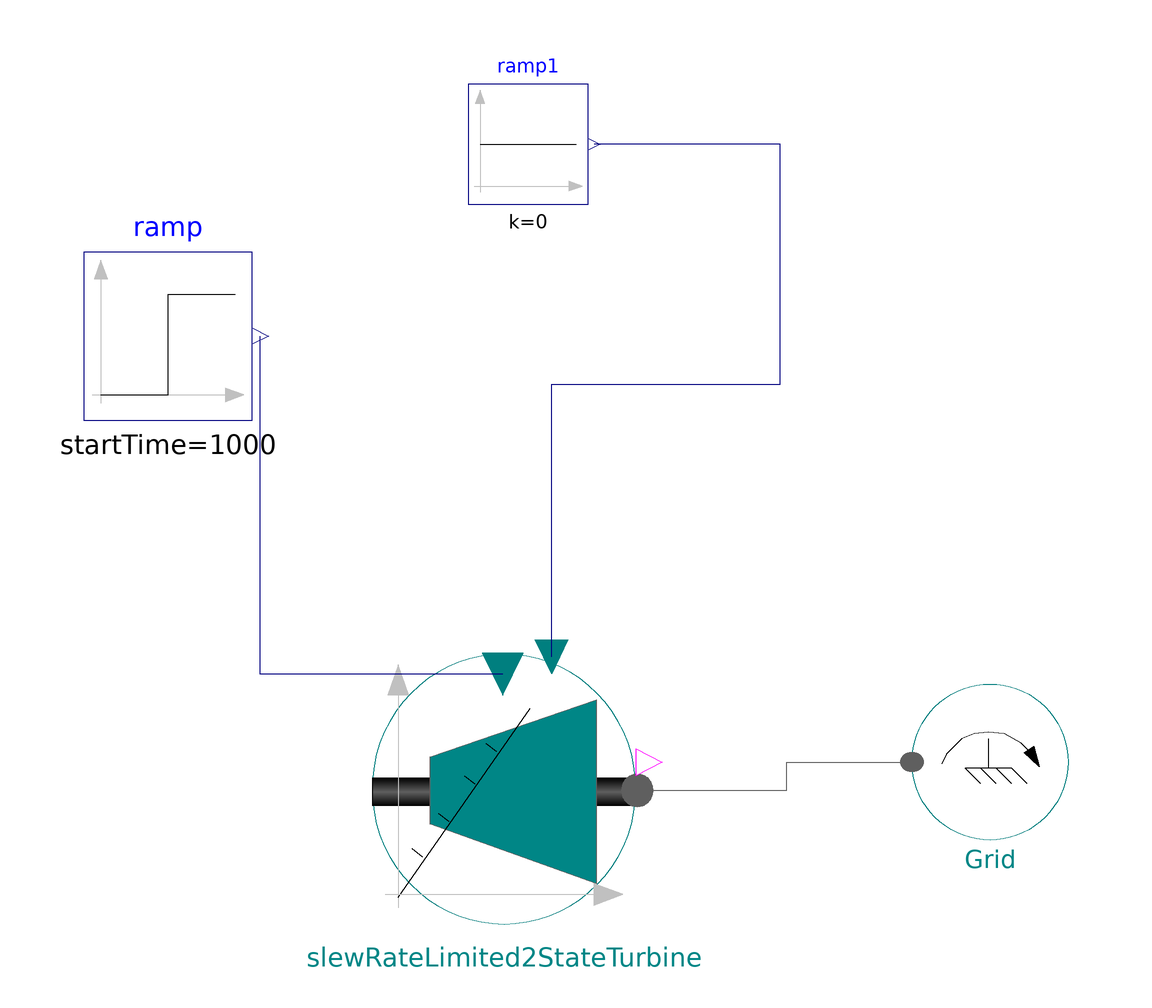

The component connection diagram of the Modelica model below, drawn from its own Placement and Line annotations.

model TestSlewRateLimitedTurbineStep


//________________________________________________________________________________//
// Component of the TransiEnt Library, version: 2.0.1                             //
//                                                                                //
// Licensed by Hamburg University of Technology under the 3-BSD-clause.           //
// Copyright 2021, Hamburg University of Technology.                              //
//________________________________________________________________________________//
//                                                                                //
// TransiEnt.EE, ResiliEntEE, IntegraNet and IntegraNet II are research projects  //
// supported by the German Federal Ministry of Economics and Energy               //
// (FKZ 03ET4003, 03ET4048, 0324027 and 03EI1008).                                //
// The TransiEnt Library research team consists of the following project partners://
// Institute of Engineering Thermodynamics (Hamburg University of Technology),    //
// Institute of Energy Systems (Hamburg University of Technology),                //
// Institute of Electrical Power and Energy Technology                            //
// (Hamburg University of Technology)                                             //
// Fraunhofer Institute for Environmental, Safety, and Energy Technology UMSICHT, //
// Gas- und Wärme-Institut Essen						  //
// and                                                                            //
// XRG Simulation GmbH (Hamburg, Germany).                                        //
//________________________________________________________________________________//




  extends TransiEnt.Basics.Icons.Checkmodel;
  Modelica.Blocks.Sources.Step ramp(
    height=-0.5e9,
    offset=-1.5e9,
    startTime=1000)
    annotation (Placement(transformation(extent={{-104,4},{-76,32}})));
  Modelica.Blocks.Sources.Constant
                               ramp1(k=0)
    annotation (Placement(transformation(extent={{-40,40},{-20,60}})));
  TransiEnt.Components.Turbogroups.ThreeStateTurbine slewRateLimited2StateTurbine(P_turb_init=1.5e9, operationStatus(P_star_init=1.5/2, P_grad_operating=0.25/1000)) annotation (Placement(transformation(extent={{-56,-80},{-12,-35}})));
  TransiEnt.Components.Boundaries.Mechanical.Frequency Grid(f_set_const=50, useInputConnector=false) annotation (Placement(transformation(extent={{60,-66},{34,-40}})));
equation
  connect(slewRateLimited2StateTurbine.mpp, Grid.mpp) annotation (Line(points={{-11.78,-57.725},{13.09,-57.725},{13.09,-53},{34,-53}}, color={95,95,95}));
  connect(slewRateLimited2StateTurbine.P_target, ramp.y) annotation (Line(points={{-34.22,-38.375},{-74.6,-38.375},{-74.6,18}}, color={0,0,127}));
  connect(slewRateLimited2StateTurbine.P_spinning_set, ramp1.y) annotation (Line(points={{-26.08,-35.45},{-26.08,10},{12,10},{12,50},{-19,50}}, color={0,0,127}));
  annotation (Diagram(graphics,
                      coordinateSystem(preserveAspectRatio=false, extent={{-100,-100},{100,100}})),
                                          experiment(StopTime=7200),
    __Dymola_experimentSetupOutput);
end TestSlewRateLimitedTurbineStep;